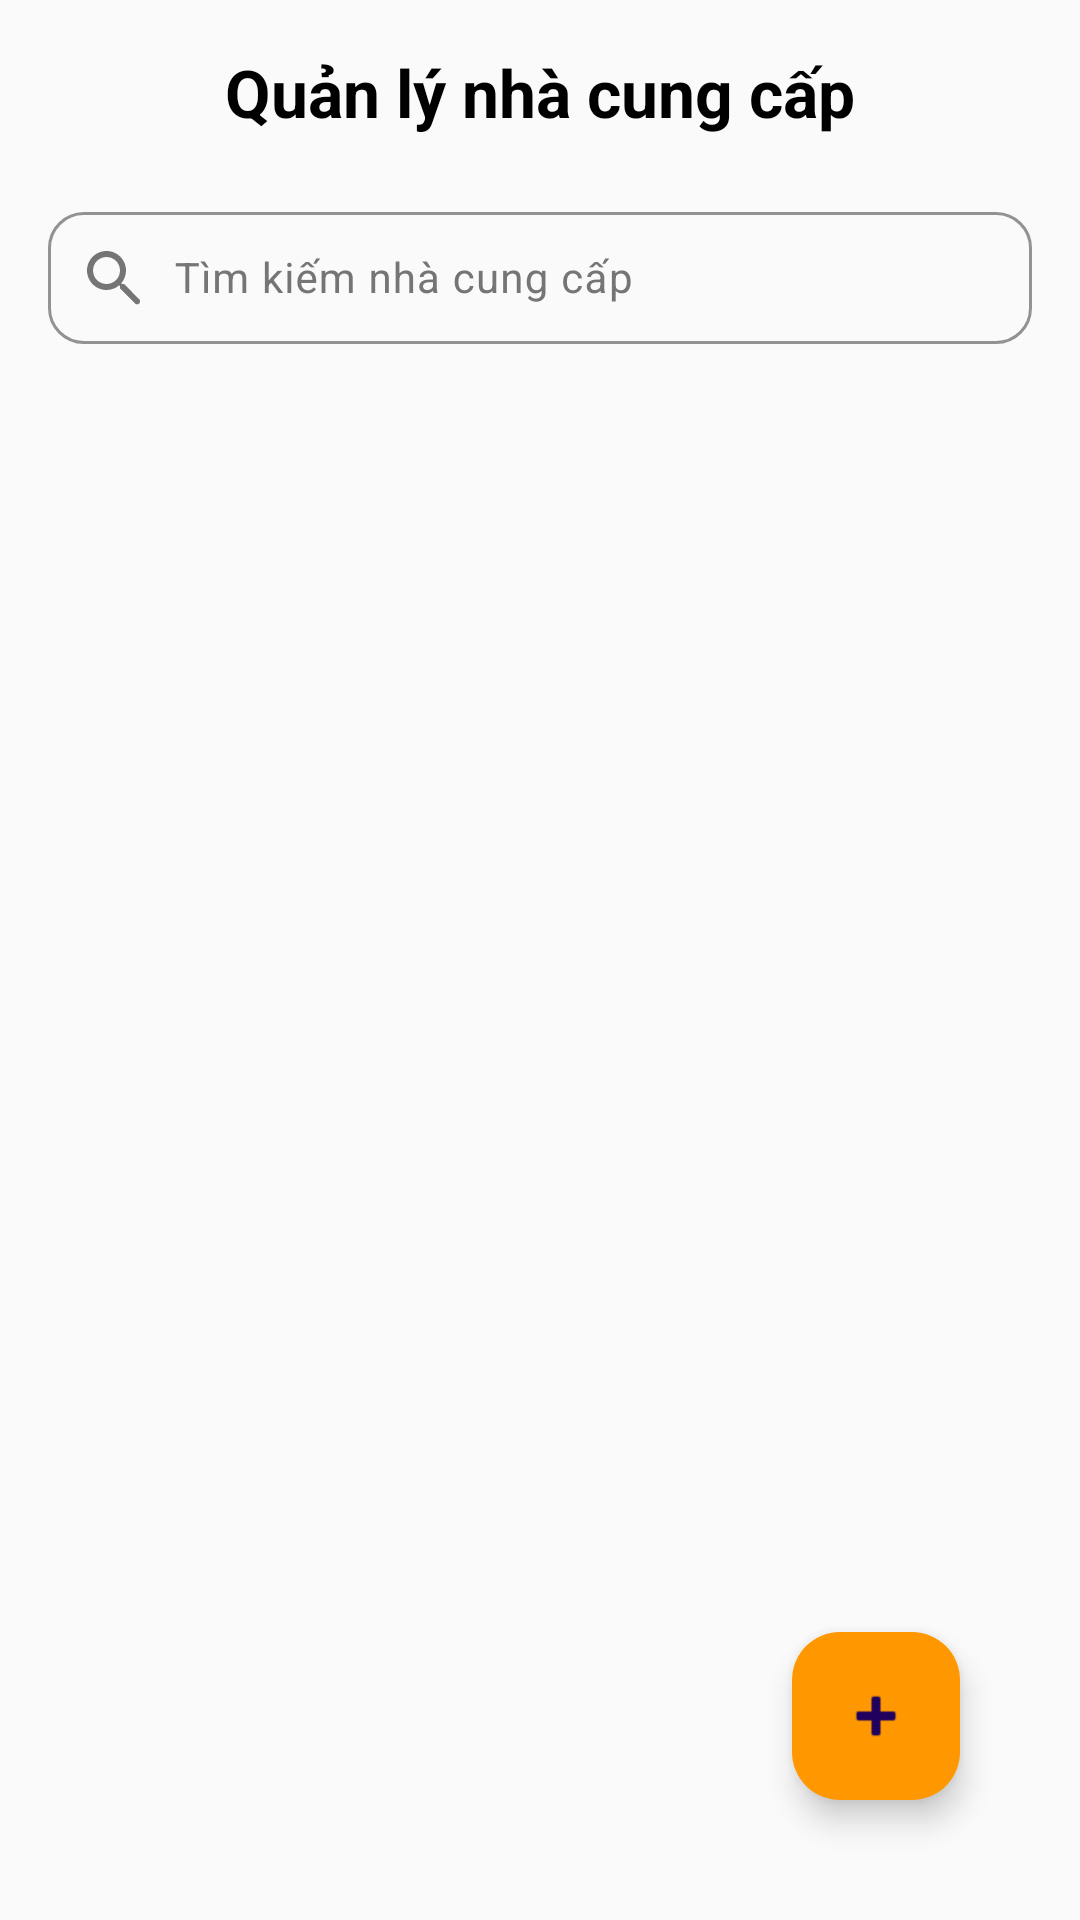

Here is an Android app screen rendered from its layout file. Give the layout XML and the strings, colors and styles it references.
<!-- AndroidManifest.xml: application theme Theme.PRM392_FinalProject -->
<!-- res/layout/activity_supplier.xml -->
<?xml version="1.0" encoding="utf-8"?>
<androidx.constraintlayout.widget.ConstraintLayout xmlns:android="http://schemas.android.com/apk/res/android"
    xmlns:app="http://schemas.android.com/apk/res-auto"
    xmlns:tools="http://schemas.android.com/tools"
    android:id="@+id/main_supplier"
    android:layout_width="match_parent"
    android:layout_height="match_parent"
    android:background="@color/background"
    android:padding="16dp"
    tools:context=".views.SupplierActivity"
    android:fitsSystemWindows="true"
    >

    
    <TextView
        android:id="@+id/tvSupplierTitle"
        android:layout_width="wrap_content"
        android:layout_height="wrap_content"
        android:text="Quản lý nhà cung cấp"
        android:textSize="22sp"
        android:textStyle="bold"
        android:textColor="@android:color/black"
        app:layout_constraintTop_toTopOf="parent"
        app:layout_constraintStart_toStartOf="parent"
        app:layout_constraintEnd_toEndOf="parent" />

    
    <com.google.android.material.textfield.TextInputLayout
        android:id="@+id/tilSearchSupplier"
        android:layout_width="0dp"
        android:layout_height="wrap_content"
        android:layout_marginTop="20dp"
        android:layout_marginBottom="20dp"
        app:layout_constraintTop_toBottomOf="@id/tvSupplierTitle"
        app:layout_constraintStart_toStartOf="parent"
        app:layout_constraintEnd_toEndOf="parent"
        app:boxBackgroundMode="outline"
        app:boxCornerRadiusTopStart="12dp"
        app:boxCornerRadiusTopEnd="12dp"
        app:boxCornerRadiusBottomStart="12dp"
        app:boxCornerRadiusBottomEnd="12dp"
        app:boxStrokeColor="@color/primary"
        app:boxStrokeWidth="1dp"
        app:hintEnabled="true"
        android:hint="Tìm kiếm nhà cung cấp">

        <com.google.android.material.textfield.TextInputEditText
            android:id="@+id/etSearchSupplier"
            android:layout_width="match_parent"
            android:layout_height="wrap_content"
            android:inputType="text"
            android:textSize="14sp"
            android:maxLines="1"
            android:drawableStart="@drawable/ic_search"
            android:drawablePadding="8dp"
            android:padding="10dp" />
    </com.google.android.material.textfield.TextInputLayout>

    
    <androidx.recyclerview.widget.RecyclerView
        android:id="@+id/rvSupplierList"
        android:layout_width="0dp"
        android:layout_height="0dp"
        android:clipToPadding="false"
        android:paddingTop="8dp"
        android:paddingBottom="16dp"
        android:paddingStart="4dp"
        android:paddingEnd="4dp"
        app:layout_constraintTop_toBottomOf="@id/tilSearchSupplier"
        app:layout_constraintBottom_toBottomOf="parent"
        app:layout_constraintStart_toStartOf="parent"
        app:layout_constraintEnd_toEndOf="parent" />

    
    <com.google.android.material.floatingactionbutton.FloatingActionButton
        android:id="@+id/fabAddSupplier"
        android:layout_width="wrap_content"
        android:layout_height="wrap_content"
        android:layout_margin="24dp"
        android:contentDescription="Thêm nhà cung cấp"
        app:srcCompat="@android:drawable/ic_input_add"
        app:backgroundTint="@color/accent"
        app:layout_constraintBottom_toBottomOf="parent"
        app:layout_constraintEnd_toEndOf="parent" />

</androidx.constraintlayout.widget.ConstraintLayout>
<!-- resources referenced by this layout -->
<resources>
  <color name="accent">#FF9800</color>
  <color name="background">#FAFAFA</color>
  <color name="primary">#1976D2</color>
  <!-- drawable ic_search (drawable) -->
  <?xml version="1.0" encoding="utf-8"?>
  <vector xmlns:android="http://schemas.android.com/apk/res/android"
      android:width="24dp"
      android:height="24dp"
      android:viewportWidth="24"
      android:viewportHeight="24">
      <path
          android:fillColor="#757575"
          android:pathData="M15.5,14h-0.79l-0.28,-0.27C15.41,12.59 16,11.11 16,9.5 16,5.91 13.09,3 9.5,3 5.91,3 3,5.91 3,9.5 3,13.09 5.91,16 9.5,16c1.61,0 3.09,-0.59 4.23,-1.57l0.27,0.28v0.79l5,4.99c0.39,0.39 1.02,0.39 1.41,0 0.39,-0.39 0.39,-1.02 0,-1.41l-4.99,-5zm-6,0C7.01,14 5,11.99 5,9.5 5,7.01 7.01,5 9.5,5 11.99,5 14,7.01 14,9.5 14,11.99 11.99,14 9.5,14z"/>
  </vector>
  <style name="Theme.PRM392_FinalProject" parent="Theme.Material3.DayNight.NoActionBar">
          
          <item name="colorError">@color/status_inactive</item>
          <item name="colorOnError">@color/white</item>
          <item name="colorErrorContainer">@color/status_background</item>
          <item name="colorOnErrorContainer">@color/status_inactive</item>
  
          <item name="colorSurface">@color/surface</item>
          <item name="colorOnSurface">@color/primary_text</item>
          <item name="colorSurfaceVariant">@color/gray</item>
          <item name="colorOnSurfaceVariant">@color/gray_dark</item>
  
          <item name="android:colorBackground">@color/background_light</item>
          <item name="colorOnBackground">@color/primary_text</item>
  
          
          <item name="actionBarStyle">@style/CustomActionBar</item>
          <item name="android:actionBarStyle">@style/CustomActionBar</item>
      </style>
  <color name="status_inactive">#F44336</color>
  <color name="white">#FFFFFFFF</color>
  <color name="status_background">#E8F5E8</color>
  <color name="surface">#FFFFFF</color>
  <color name="primary_text">#212121</color>
  <color name="gray">#F5F5F5</color>
  <color name="gray_dark">#757575</color>
  <color name="background_light">#FAFAFA</color>
  <style name="CustomActionBar" parent="Widget.Material3.ActionBar.Solid">
          <item name="background">@color/primary</item>
          <item name="titleTextStyle">@style/CustomActionBarTitle</item>
          <item name="elevation">4dp</item>
      </style>
  <style name="CustomActionBarTitle" parent="TextAppearance.Material3.ActionBar.Title">
          <item name="android:textColor">@color/white</item>
          <item name="android:textSize">20sp</item>
          <item name="android:textStyle">bold</item>
      </style>
</resources>
